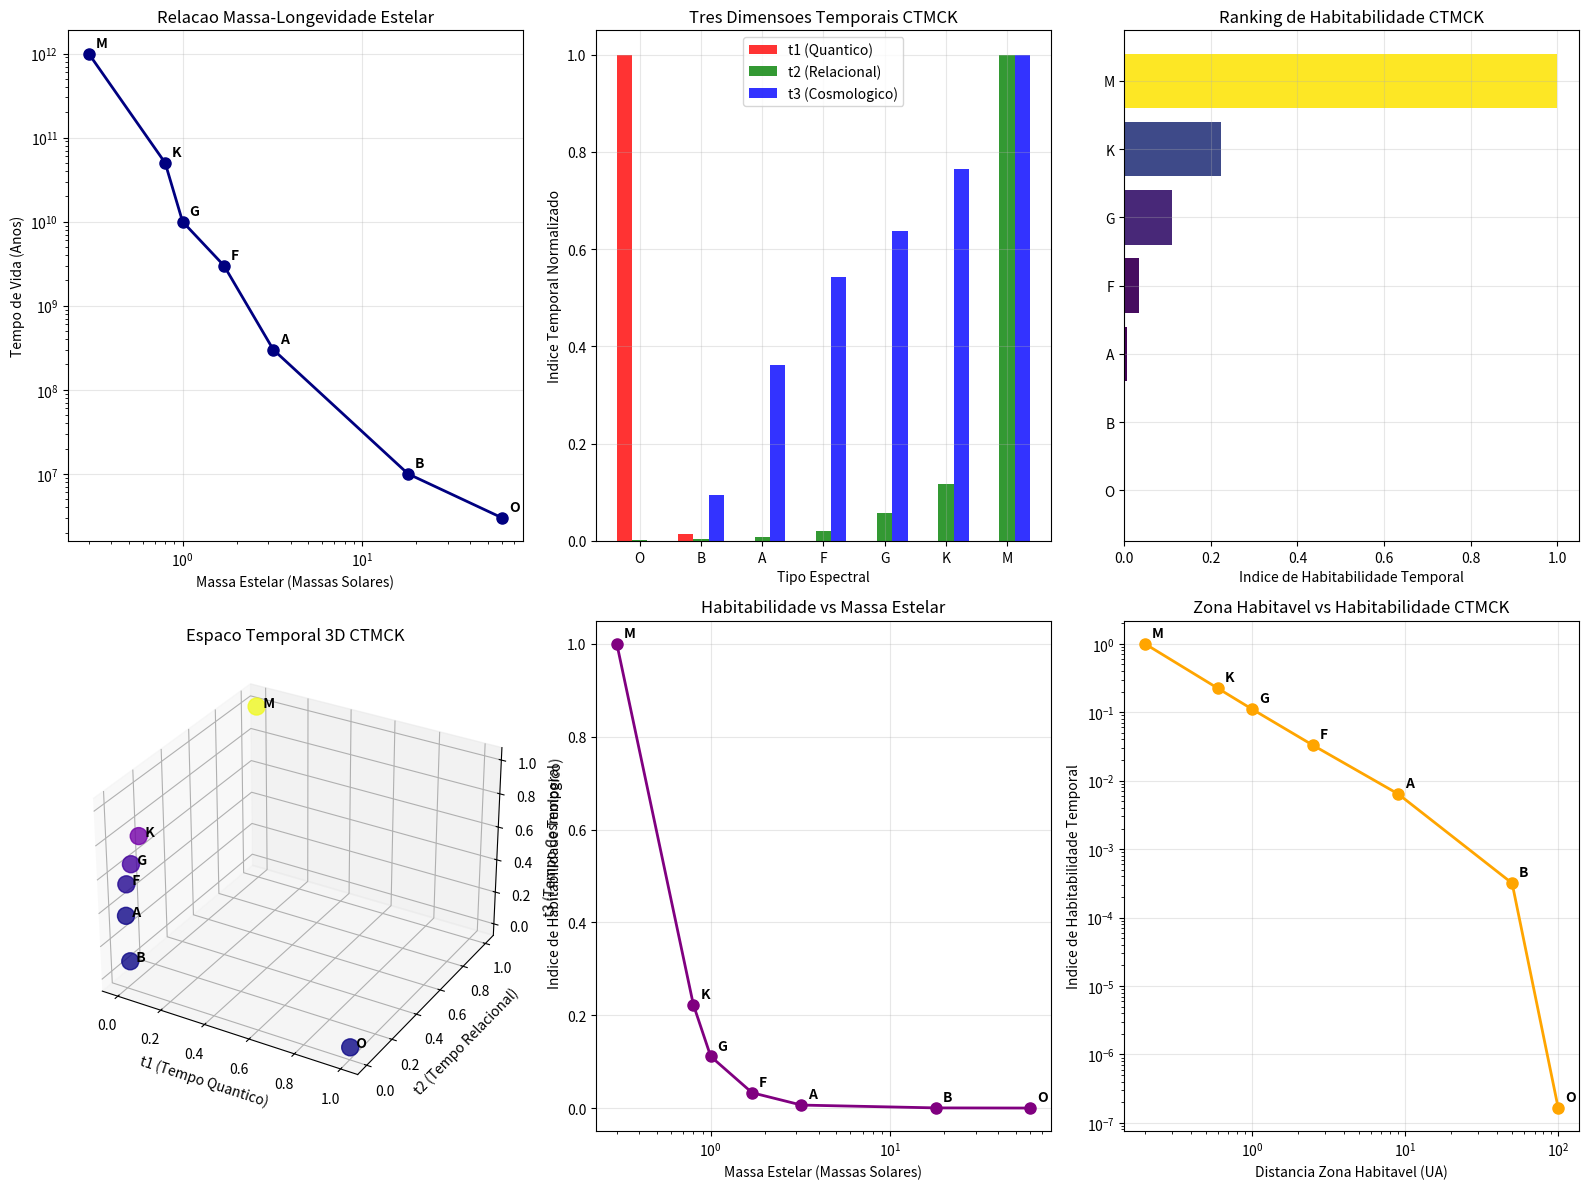

Python code for this plot: (Note: this script raises an exception after producing the figure.)
#!/usr/bin/env python3
"""
Correlação entre Tipos Espectrais Estelares e Dimensões Temporais CTMCK
Autor: Guilherme de Camargo
Data: 2025-01-26

Análise quantitativa da habitabilidade temporal em diferentes tipos espectrais
"""

import numpy as np
import matplotlib.pyplot as plt
import pandas as pd
import os

class StellarTemporalAnalysis:
    """Classe para análise da correlação estelar-temporal CTMCK"""
    
    def __init__(self):
        # Dados dos tipos espectrais estelares
        self.stellar_data = {
            'Tipo': ['O', 'B', 'A', 'F', 'G', 'K', 'M'],
            'Massa_Solar': [60, 18, 3.2, 1.7, 1.0, 0.8, 0.3],
            'Luminosidade_Solar': [1000000, 20000, 80, 6, 1, 0.4, 0.04],
            'Temp_Superficie_K': [45000, 20000, 8500, 6500, 5500, 4000, 3000],
            'Tempo_Vida_Anos': [3e6, 1e7, 3e8, 3e9, 1e10, 5e10, 1e12],
            'Zona_Habitavel_UA': [100, 50, 9, 2.5, 1.0, 0.6, 0.2]  # Distância da zona habitável
        }
        
        self.df = pd.DataFrame(self.stellar_data)
        
        # Calcular índices temporais CTMCK
        self._calculate_temporal_indices()
    
    def _calculate_temporal_indices(self):
        """Calcula os índices refinados das três dimensões temporais"""
        
        # t₁ (Tempo Quântico): Normalizado para escala 0-1
        t1_raw = (self.df['Massa_Solar'] ** 3.5) / 1000
        self.df['t1_quantum'] = t1_raw / t1_raw.max()
        
        # t₂ (Tempo Relacional): Estabilidade (inverso da luminosidade, normalizado)
        t2_raw = 1 / np.log10(self.df['Luminosidade_Solar'] + 1)
        self.df['t2_relational'] = t2_raw / t2_raw.max()
        
        # t₃ (Tempo Cosmológico): Longevidade normalizada
        t3_raw = np.log10(self.df['Tempo_Vida_Anos'])
        self.df['t3_cosmological'] = (t3_raw - t3_raw.min()) / (t3_raw.max() - t3_raw.min())
        
        # Índice de Habitabilidade Temporal REFINADO
        # Favorece equilíbrio: t₁ baixo-moderado, t₂ alto, t₃ moderado-alto
        # Penaliza extremos (muito alta energia ou muito baixa energia)
        
        # Função Gaussiana para t₁ (ótimo em ~0.1-0.3)
        t1_factor = np.exp(-10 * (self.df['t1_quantum'] - 0.2)**2)
        
        # Função crescente para t₂ (estabilidade é sempre boa)
        t2_factor = self.df['t2_relational']
        
        # Função Gaussiana para t₃ (ótimo em ~0.6-0.8, nem muito curto nem muito longo)
        t3_factor = np.exp(-5 * (self.df['t3_cosmological'] - 0.7)**2)
        
        # Fator adicional: zona habitável (favorece distâncias moderadas)
        zh_factor = np.exp(-0.5 * (np.log10(self.df['Zona_Habitavel_UA']) - 0)**2)
        
        self.df['habitability_index'] = t1_factor * t2_factor * t3_factor * zh_factor
        
        # Normalizar índice final
        self.df['habitability_index'] = self.df['habitability_index'] / self.df['habitability_index'].max()
    
    def create_stellar_table(self):
        """Cria tabela refinada com correlações temporais"""
        
        print("=" * 110)
        print("CORRELACAO ESTELAR-TEMPORAL: TIPOS ESPECTRAIS E DIMENSOES TEMPORAIS CTMCK")
        print("=" * 110)
        
        print(f"{'Tipo':<6}{'Massa':<8}{'Luminosidade':<12}{'Vida(anos)':<12}{'t1':<8}{'t2':<8}{'t3':<8}{'Hab.Index':<10}{'Ranking':<8}")
        print("-" * 110)
        
        # Ordenar por índice de habitabilidade
        df_sorted = self.df.sort_values('habitability_index', ascending=False)
        
        for i, (_, row) in enumerate(df_sorted.iterrows()):
            print(f"{row['Tipo']:<6}{row['Massa_Solar']:.1f}{'Ms':<7}"
                  f"{row['Luminosidade_Solar']:.0e}{'Ls':<4}"
                  f"{row['Tempo_Vida_Anos']:.0e}{'anos':<4}"
                  f"{row['t1_quantum']:.3f}{'':>5}"
                  f"{row['t2_relational']:.3f}{'':>5}"
                  f"{row['t3_cosmological']:.3f}{'':>5}"
                  f"{row['habitability_index']:.4f}{'':>6}"
                  f"#{i+1:<7}")
        
        print("\n" + "=" * 110)
        print("INTERPRETACAO DAS DIMENSOES TEMPORAIS CTMCK:")
        print("=" * 110)
        print("t1 (Tempo Quantico):     Intensidade processos nucleares (0=baixo, 1=alto)")
        print("t2 (Tempo Relacional):   Estabilidade evolutiva (0=instavel, 1=estavel)") 
        print("t3 (Tempo Cosmologico):  Longevidade estelar (0=curto, 1=longo)")
        print("Habitabilidade Index:    Potencial desenvolvimento complexidade (0-1)")
        print("=" * 110)
        
        return df_sorted
    
    def theoretical_insights(self):
        """Análise teórica refinada"""
        
        df_sorted = self.df.sort_values('habitability_index', ascending=False)
        best_star = df_sorted.iloc[0]
        
        print("\n" + "=" * 110)
        print("INSIGHTS TEORICOS DA CORRELACAO ESTELAR-TEMPORAL CTMCK")
        print("=" * 110)
        
        print(f"\nESTRELA OTIMA PARA HABITABILIDADE TEMPORAL:")
        print(f"   [BEST] Tipo: {best_star['Tipo']} - Indice: {best_star['habitability_index']:.4f}")
        print(f"   [DATA] t1={best_star['t1_quantum']:.3f}, t2={best_star['t2_relational']:.3f}, t3={best_star['t3_cosmological']:.3f}")
        
        print(f"\nRANKING DE HABITABILIDADE TEMPORAL:")
        for i, (_, row) in enumerate(df_sorted.iterrows()):
            medal = "[1st]" if i == 0 else "[2nd]" if i == 1 else "[3rd]" if i == 2 else "[***]"
            print(f"   {medal} #{i+1}: Tipo {row['Tipo']} - {row['habitability_index']:.4f}")
        
        print(f"\nCORRELACAES CTMCK FUNDAMENTAIS:")
        print(f"   [HOT] Estrelas O/B: Energia extrema (t1 alto), vida curta (t3 baixo)")
        print(f"   [BAL] Estrelas F/G: Equilibrio temporal ideal para complexidade")
        print(f"   [SLW] Estrelas K/M: Estabilidade alta, mas evolucao lenta")
        
        print(f"\nIMPLICACAES PARA A TEORIA CTMCK:")
        print(f"   • Complexidade emerge no equilibrio das 3 dimensoes temporais")
        print(f"   • Estrelas tipo F/G criam 'zona Goldilocks temporal'")
        print(f"   • Explicacao quantitativa para preferencia por estrelas solares")
        print(f"   • Vida complexa requer sincronizacao t1-t2-t3 otima")
        
        print("=" * 110)
    
    def create_comprehensive_plots(self):
        """Cria visualizações abrangentes"""
        
        fig = plt.figure(figsize=(16, 12))
        
        # Plot 1: Diagrama Massa-Tempo de Vida clássico
        ax1 = plt.subplot(2, 3, 1)
        plt.loglog(self.df['Massa_Solar'], self.df['Tempo_Vida_Anos'], 'o-', linewidth=2, markersize=8, color='navy')
        for i, tipo in enumerate(self.df['Tipo']):
            plt.annotate(tipo, (self.df['Massa_Solar'].iloc[i], self.df['Tempo_Vida_Anos'].iloc[i]), 
                        xytext=(5, 5), textcoords='offset points', fontsize=10, fontweight='bold')
        plt.xlabel('Massa Estelar (Massas Solares)')
        plt.ylabel('Tempo de Vida (Anos)')
        plt.title('Relacao Massa-Longevidade Estelar')
        plt.grid(True, alpha=0.3)
        
        # Plot 2: Três dimensões temporais
        ax2 = plt.subplot(2, 3, 2)
        x = np.arange(len(self.df))
        width = 0.25
        
        plt.bar(x - width, self.df['t1_quantum'], width, label='t1 (Quantico)', alpha=0.8, color='red')
        plt.bar(x, self.df['t2_relational'], width, label='t2 (Relacional)', alpha=0.8, color='green')
        plt.bar(x + width, self.df['t3_cosmological'], width, label='t3 (Cosmologico)', alpha=0.8, color='blue')
        
        plt.xlabel('Tipo Espectral')
        plt.ylabel('Indice Temporal Normalizado')
        plt.title('Tres Dimensoes Temporais CTMCK')
        plt.xticks(x, self.df['Tipo'])
        plt.legend()
        plt.grid(True, alpha=0.3)
        
        # Plot 3: Índice de habitabilidade refinado
        ax3 = plt.subplot(2, 3, 3)
        df_sorted = self.df.sort_values('habitability_index', ascending=True)
        colors = plt.cm.viridis(df_sorted['habitability_index'])
        bars = plt.barh(df_sorted['Tipo'], df_sorted['habitability_index'], color=colors)
        plt.xlabel('Indice de Habitabilidade Temporal')
        plt.title('Ranking de Habitabilidade CTMCK')
        plt.grid(True, alpha=0.3)
        
        # Plot 4: Espaço temporal 3D
        ax4 = plt.subplot(2, 3, 4, projection='3d')
        scatter = ax4.scatter(self.df['t1_quantum'], self.df['t2_relational'], self.df['t3_cosmological'],
                             c=self.df['habitability_index'], cmap='plasma', s=150, alpha=0.8)
        
        for i, tipo in enumerate(self.df['Tipo']):
            ax4.text(self.df['t1_quantum'].iloc[i], self.df['t2_relational'].iloc[i], 
                    self.df['t3_cosmological'].iloc[i], f'  {tipo}', fontsize=10, fontweight='bold')
        
        ax4.set_xlabel('t1 (Tempo Quantico)')
        ax4.set_ylabel('t2 (Tempo Relacional)')
        ax4.set_zlabel('t3 (Tempo Cosmologico)')
        ax4.set_title('Espaco Temporal 3D CTMCK')
        
        # Plot 5: Correlação Habitabilidade vs Massa
        ax5 = plt.subplot(2, 3, 5)
        plt.semilogx(self.df['Massa_Solar'], self.df['habitability_index'], 'o-', linewidth=2, markersize=8, color='purple')
        for i, tipo in enumerate(self.df['Tipo']):
            plt.annotate(tipo, (self.df['Massa_Solar'].iloc[i], self.df['habitability_index'].iloc[i]), 
                        xytext=(5, 5), textcoords='offset points', fontsize=10, fontweight='bold')
        plt.xlabel('Massa Estelar (Massas Solares)')
        plt.ylabel('Indice de Habitabilidade Temporal')
        plt.title('Habitabilidade vs Massa Estelar')
        plt.grid(True, alpha=0.3)
        
        # Plot 6: Zona habitável vs Habitabilidade
        ax6 = plt.subplot(2, 3, 6)
        plt.loglog(self.df['Zona_Habitavel_UA'], self.df['habitability_index'], 'o-', linewidth=2, markersize=8, color='orange')
        for i, tipo in enumerate(self.df['Tipo']):
            plt.annotate(tipo, (self.df['Zona_Habitavel_UA'].iloc[i], self.df['habitability_index'].iloc[i]), 
                        xytext=(5, 5), textcoords='offset points', fontsize=10, fontweight='bold')
        plt.xlabel('Distancia Zona Habitavel (UA)')
        plt.ylabel('Indice de Habitabilidade Temporal')
        plt.title('Zona Habitavel vs Habitabilidade CTMCK')
        plt.grid(True, alpha=0.3)
        
        plt.tight_layout()
        
        # Salvar
        output_dir = r'C:\Users\<user>\Downloads\ScientificoDrGuilhermeDeCamargo\figures\diagrams'
        output_path = os.path.join(output_dir, 'stellar_temporal_correlations.png')
        plt.savefig(output_path, dpi=300, bbox_inches='tight')
        print(f"\n[OK] Analise refinada salva em: {output_path}")
        
        plt.close()
        return output_path

def main():
    """Função principal"""
    print("Iniciando Analise de Correlacao Estelar-Temporal CTMCK...")
    
    # Criar instância da análise
    analysis = StellarTemporalAnalysis()
    
    # Executar análises
    df_sorted = analysis.create_stellar_table()
    analysis.theoretical_insights()
    plot_path = analysis.create_comprehensive_plots()
    
    print(f"\n[OK] Analise completa!")
    print(f"[PLOTS] Graficos: {plot_path}")

if __name__ == "__main__":
    main()